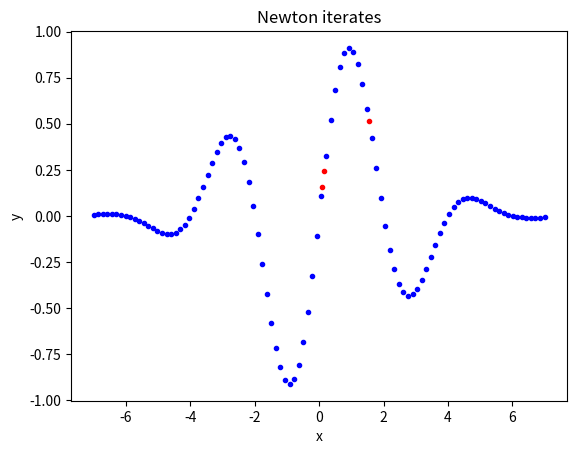

This chart was generated by the following Python code:
import numpy as np
import scipy as sp
from pylab import sum
from scipy.sparse import issparse
from scipy.sparse.linalg import spsolve, ArpackNoConvergence, ArpackError

def Newton(f, x, dfdx, epsilon=1.0E-7, N=100, store=False):
    f_value = f(x)
    n = 0
    if store: info = [(x, f_value, np.linalg.norm(dfdx(x)))]
    while np.linalg.norm(f_value) > epsilon and n <= N:
        dfdx_value = dfdx(x)
        if np.linalg.norm(dfdx_value) < 1E-14:
            raise ValueError("Newton: f'(%g)=%g" % (x, np.linalg.norm(dfdx_value)))

        if not issparse(dfdx_value):
            try:
                x = x - np.linalg.solve(dfdx_value, f_value)
            except np.linalg.LinAlgError:
                x = x - f_value/dfdx_value
            except:
                raise np.linalg.LinAlgError("Unable to solve the system")
        else:
            try:
                x = x - sp.linalg.solve(dfdx_value.todense(), f_value)
            except sp.linalg.LinAlgError:
                x = x - f_value/dfdx_value
            except:
                raise ArpackError("Unable to solve the sparse system")
            
        n += 1
        f_value = f(x)
        if store: info.append((x, f_value, dfdx_value))
    if store:
        return x, info
    else:
        return x, n, f_value
    
def fixed_point(g, x, dgdx, tol, M, store):
    # TODO: convert * to matrix multiplication
    # update x[0] below
    # try to avoid .T
    # m, Delta_Lambda = 0, g(x[1:2])/sum(dgdx(x[1:2])*dgdx(x[0:1]), axis=1)
    m, Delta_Lambda = 0, g(x[1:2])/((dgdx(x[1:2]).dot(dgdx(x[0:1]).T)).diagonal())
    
    if store: info = [(m, Delta_Lambda, x[1])]

    while ((max(abs(g(x))) > tol) and (m < M)):
        x[1] = x[1] -dgdx(x[0:1]).T.dot(Delta_Lambda)

        # m, Delta_Lambda = m+1, g(x[1:2])/sum(dgdx(x[1:2])*dgdx(x[0:1]), axis=1)
        m, Delta_Lambda = m+1, g(x[1:2])/((dgdx(x[1:2]).dot(dgdx(x[0:1]).T)).diagonal())
        x[0] = x[1] # TODO: needs further justification
        if store: info.append((m, Delta_Lambda, x[1]))
        
    # print('%s' %m)
        
    assert m < M, "Nonlinear solver did not converge"
    
    
    if store:
        return x, info
    else:
        return x, m, g(x[1:2])

#%% Testing
from numpy import sin, cos, exp, linspace, pi, array
import matplotlib.pyplot as plt
    
def _g(x):
    return exp(-0.1*x**2)*sin(pi/2*x)

def _dg(x):
    return -2*0.1*x*exp(-0.1*x**2)*sin(pi/2*x) + \
           pi/2*exp(-0.1*x**2)*cos(pi/2*x)

def _test():
    import sys

    #x0 = float(sys.argv[1])
    x0 = 0.1
    x, info = Newton(_g, x0, _dg, store=True)
    print('root: %.16g' % x)
    for i in range(len(info)):
        print('Iteration %2d: f(%g)=%g, dF(%g) =%g' % \
              (i, info[i][0], info[i][1], info[i][0], info[i][2]))

    x = array(info[:][0])
    y = _g(x)
    plt.plot(x, y, 'r.', linspace(-7, 7, 100), _g(linspace(-7, 7, 100)), 'b.')
    plt.xlabel('x')
    plt.ylabel('y')
    plt.title('Newton iterates')
    plt.savefig('tmp.pdf')

if __name__ == '__main__':
    _test()
